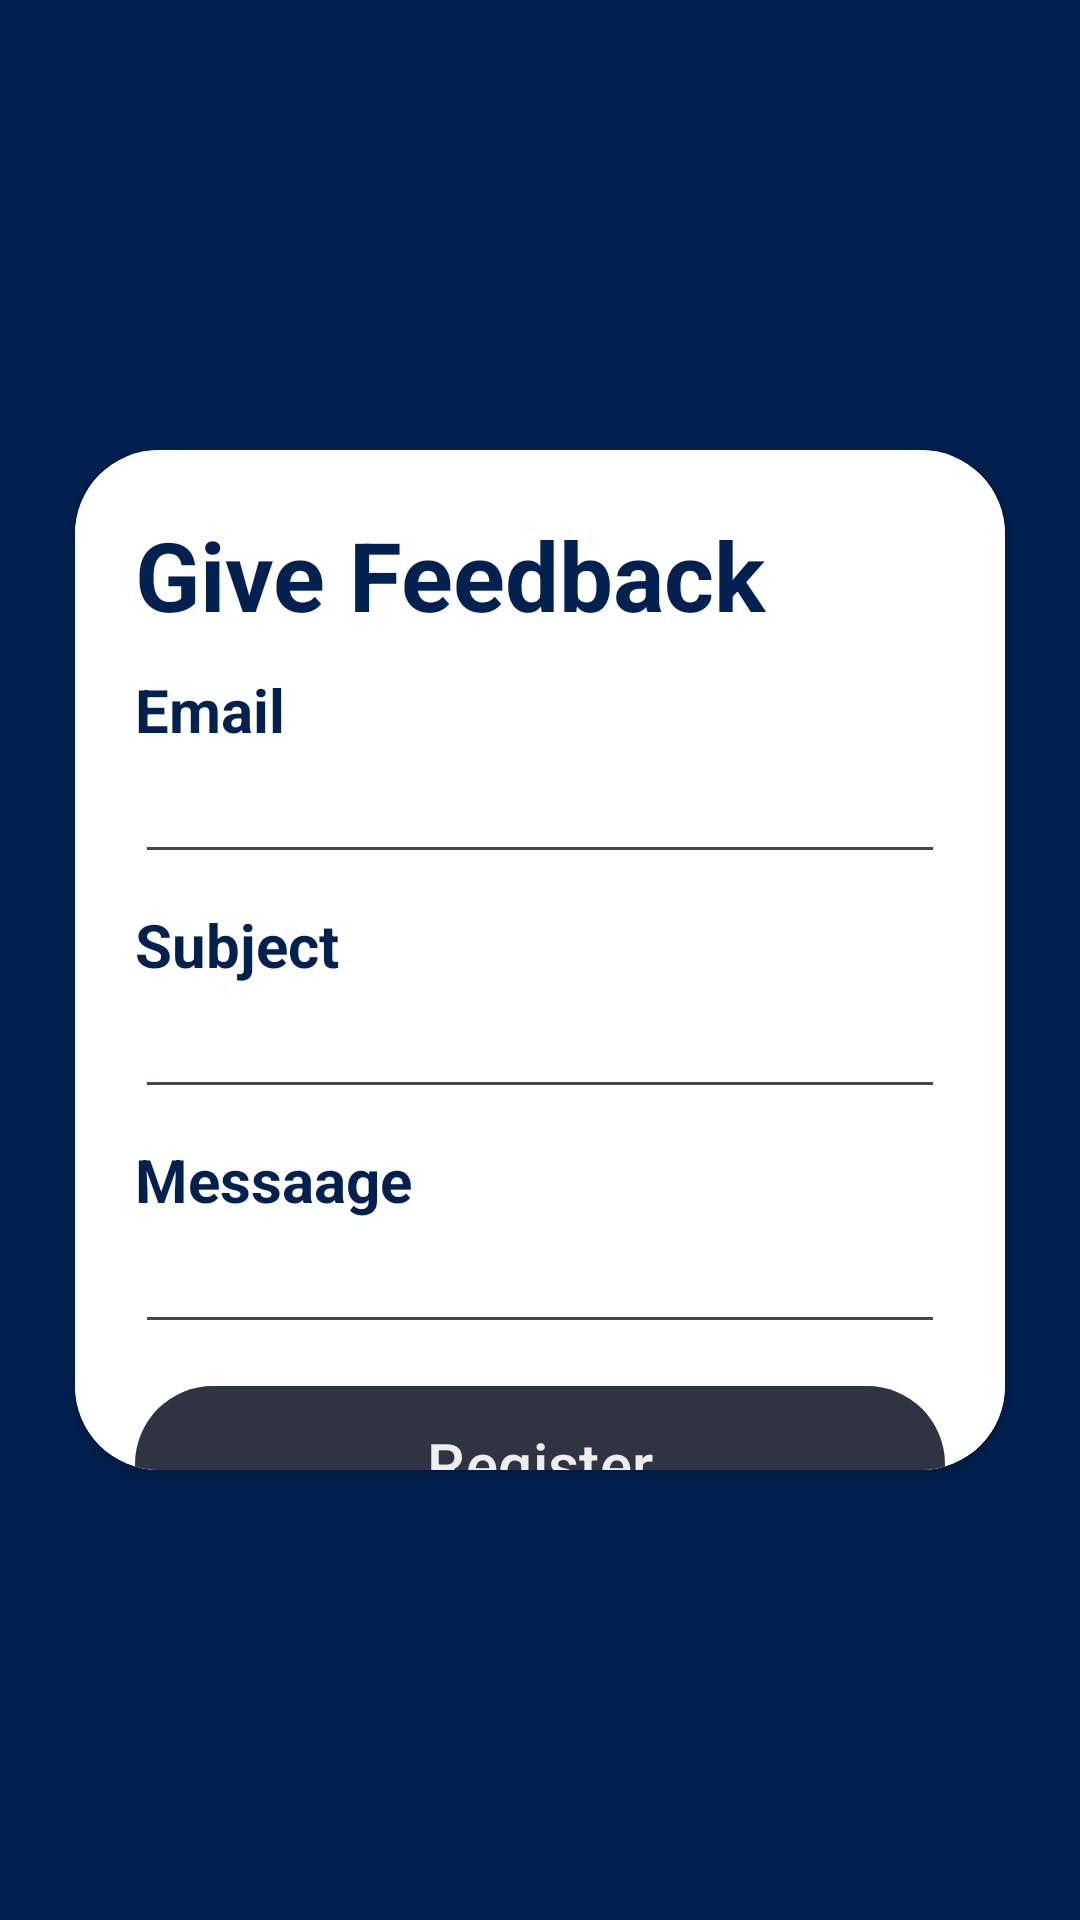

The Android layout XML behind this screen, and the referenced resources:
<!-- AndroidManifest.xml: application theme Theme.Navigation -->
<!-- res/layout/activity_feedback.xml -->
<?xml version="1.0" encoding="utf-8"?>
<RelativeLayout xmlns:android="http://schemas.android.com/apk/res/android"
    xmlns:app="http://schemas.android.com/apk/res-auto"
    xmlns:tools="http://schemas.android.com/tools"
    android:layout_width="match_parent"
    android:layout_height="match_parent"
    android:background="@drawable/solr"
    tools:context=".MainActivity"><RelativeLayout
    android:layout_width="match_parent"
    android:layout_height="match_parent"
    android:background="@color/my_primary"
    >

    <androidx.cardview.widget.CardView
        android:layout_width="wrap_content"
        android:layout_height="wrap_content"
        android:layout_alignParentTop="true"
        android:layout_alignParentBottom="true"
        android:layout_marginLeft="25dp"
        android:layout_marginTop="150dp"
        android:layout_marginRight="25dp"
        android:layout_marginBottom="150dp"
        app:cardCornerRadius="28dp">


        <LinearLayout
            android:layout_width="match_parent"
            android:layout_height="500dp"
            android:background="@color/white"
            android:orientation="vertical"
            android:padding="20dp">


            <TextView
                android:layout_width="wrap_content"
                android:layout_height="wrap_content"
                android:text="Give Feedback"
                android:textColor="@color/my_primary"
                android:textSize="32sp"
                android:textStyle="bold" />


            <View
                android:layout_width="wrap_content"
                android:layout_height="10dp" />

            <TextView
                android:layout_width="wrap_content"
                android:layout_height="wrap_content"
                android:alpha="20"
                android:text="Email"
                android:textColor="@color/my_primary"
                android:textSize="20sp"
                android:textStyle="bold"
                android:visibility="visible"
                tools:visibility="visible" />

            <EditText
                android:id="@+id/etMobileNo"
                android:layout_width="match_parent"
                android:layout_height="wrap_content"
                android:textColor="@color/my_primary"
                android:inputType="textEmailAddress" />

            <View
                android:layout_width="wrap_content"
                android:layout_height="10dp" />

            <TextView
                android:layout_width="wrap_content"
                android:layout_height="wrap_content"
                android:alpha="20"
                android:text="Subject"
                android:textColor="@color/my_primary"
                android:textSize="20sp"
                android:textStyle="bold"
                android:visibility="visible"
                tools:visibility="visible" />

            <EditText
                android:id="@+id/etSubject"
                android:layout_width="match_parent"
                android:layout_height="wrap_content"
                android:textColor="@color/my_primary"
                android:inputType="text" />

            <View
                android:layout_width="wrap_content"
                android:layout_height="10dp" />

            <TextView
                android:layout_width="wrap_content"
                android:layout_height="wrap_content"
                android:alpha="20"
                android:text="Messaage "
                android:textColor="@color/my_primary"
                android:textSize="20sp"
                android:textStyle="bold"
                android:visibility="visible"
                tools:visibility="visible" />

            <EditText
                android:id="@+id/etMessage"
                android:layout_width="match_parent"
                android:layout_height="wrap_content"
                android:textColor="@color/my_primary"
                android:inputType="text" />

            <View
                android:layout_width="wrap_content"
                android:layout_height="10dp" />



            <com.google.android.material.button.MaterialButton
                android:id="@+id/btnSubmiteFeedback"
                android:layout_width="match_parent"
                android:layout_height="60dp"
                android:text="Register"
                android:textColor="#EFEDED"
                android:textSize="20sp"
                app:backgroundTint="#F3262939"
                app:cornerRadius="32dp" />



        </LinearLayout>
    </androidx.cardview.widget.CardView>
</RelativeLayout>
</RelativeLayout>
<!-- resources referenced by this layout -->
<resources>
  <color name="my_primary">#022150</color>
  <color name="white">#FFFFFFFF</color>
  <!-- drawable solr: jpg bitmap (drawable, 60873 bytes) -->
  <style name="Theme.Navigation" parent="Base.Theme.Navigation" />
  <style name="Base.Theme.Navigation" parent="Theme.Material3.DayNight.NoActionBar">
          
          
          <item name="android:navigationBarColor">@color/white</item>
          <item name="colorPrimary">@color/black</item>
      </style>
  <color name="black">#FF000000</color>
</resources>
